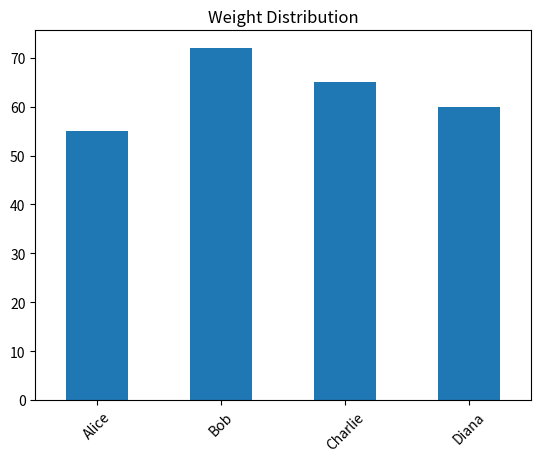

Python code for this plot:




import pandas as pd
import numpy as np
import matplotlib.pyplot as plt


# Sample data for a DataFrame
data = [
    ['Alice', 24, 'F', 55],
    ['Bob', 27, 'M', 72],
    ['Charlie', 22, 'M', 65],
    ['Diana', 23, 'F', 60]
]

# Creating the DataFrame
df = pd.DataFrame(data, columns=['Name', 'Age', 'Gender', 'Weight'])

# Display the first few rows of the DataFrame
df.head()


# Output summary information about the DataFrame
df.info()

# Output descriptive statistics
df.describe()




# Plotting the 'Weight' column
df['Weight'].plot(kind='bar', title='Weight Distribution')

# Adding x-axis labels (names)
plt.xticks(ticks=np.arange(len(df['Name'])), labels=df['Name'], rotation=45)

# Display the plot
plt.show()




import pandas as pd
import numpy as np
import matplotlib.pyplot as plt


# Sample data: A 2D array with columns for name, age, gender, and weight
data = [
    ['Alice', 24, 'F', 55],
    ['Bob', 27, 'M', 72],
    ['Charlie', 22, 'M', 65],
    ['Diana', 23, 'F', 60]
]

# Constructing DataFrame
df = pd.DataFrame(data, columns=['Name', 'Age', 'Gender', 'Weight'])
df.head()  # Show the first few rows of the DataFrame


# Output summary information
df.info()

# Output descriptive statistics
df.describe()


# Plotting the Weight column as a bar plot
df['Weight'].plot(kind='bar', title='Weight Distribution')

# Adding x-axis labels with names
plt.xticks(ticks=np.arange(len(df['Name'])), labels=df['Name'], rotation=45)

# Display the plot
plt.show()


